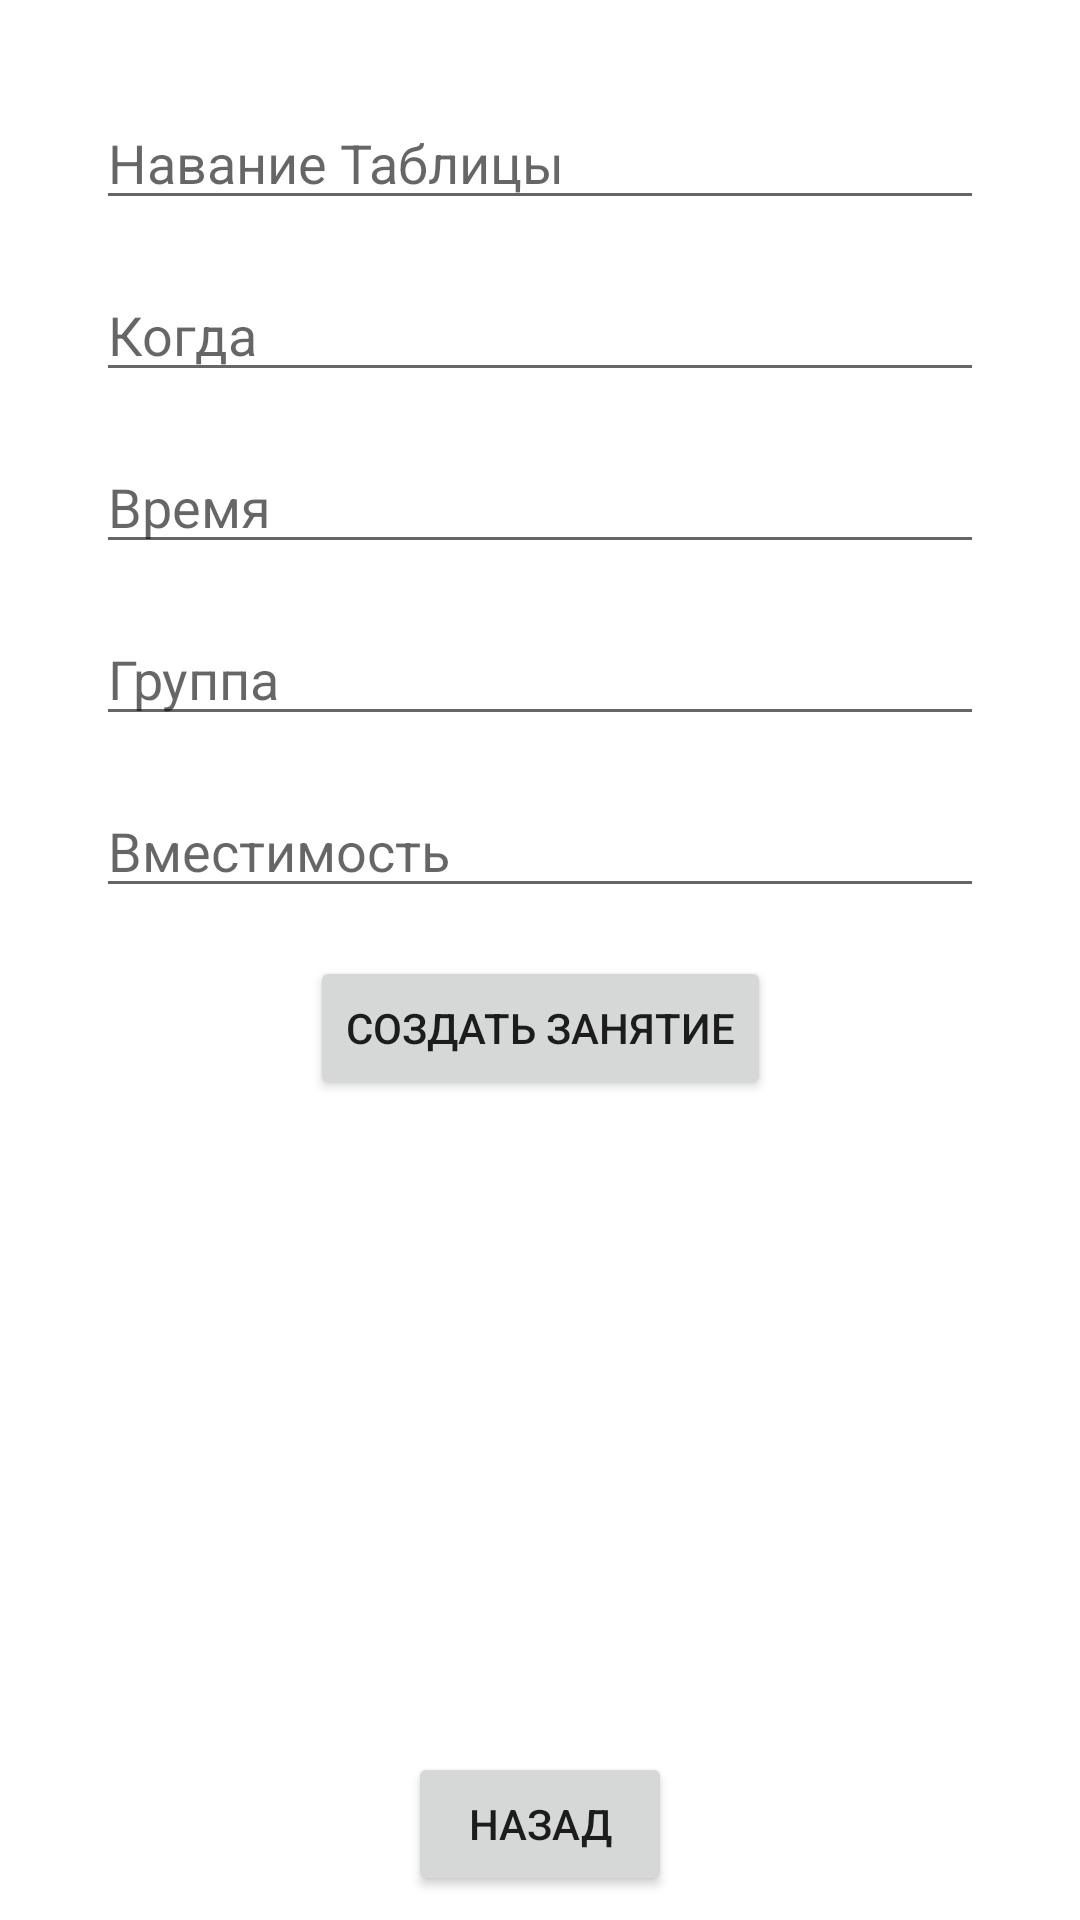

Here is an Android app screen rendered from its layout file. Give the layout XML and the strings, colors and styles it references.
<!-- AndroidManifest.xml: application theme AppTheme -->
<!-- res/layout/activity_create_table.xml -->
<?xml version="1.0" encoding="utf-8"?>
<androidx.constraintlayout.widget.ConstraintLayout
    xmlns:android="http://schemas.android.com/apk/res/android"
    xmlns:app="http://schemas.android.com/apk/res-auto"
    xmlns:tools="http://schemas.android.com/tools"
    android:layout_width="match_parent"
    android:layout_height="match_parent"
    tools:context=".CreateTableActivity">

    <Button
        android:layout_width="wrap_content"
        android:layout_height="wrap_content"
        android:layout_marginBottom="8dp"
        android:text="Назад"
        android:onClick="onClickBack"
        app:layout_constraintBottom_toBottomOf="parent"
        app:layout_constraintEnd_toEndOf="parent"
        app:layout_constraintStart_toStartOf="parent" />

    <EditText
        android:id="@+id/editTextTextPersonName"
        android:layout_width="0dp"
        android:layout_height="wrap_content"
        android:layout_marginStart="32dp"
        android:layout_marginTop="32dp"
        android:layout_marginEnd="32dp"
        android:hint="Навание Таблицы"
        app:layout_constraintEnd_toEndOf="parent"
        app:layout_constraintStart_toStartOf="parent"
        app:layout_constraintTop_toTopOf="parent" />

    <EditText
        android:id="@+id/editTextTextPersonName2"
        android:layout_width="0dp"
        android:layout_height="wrap_content"
        android:layout_marginStart="32dp"
        android:layout_marginTop="16dp"
        android:layout_marginEnd="32dp"
        android:hint="Когда"
        app:layout_constraintEnd_toEndOf="parent"
        app:layout_constraintStart_toStartOf="parent"
        app:layout_constraintTop_toBottomOf="@+id/editTextTextPersonName" />

    <EditText
        android:id="@+id/editTextTextPersonName3"
        android:layout_width="0dp"
        android:layout_height="wrap_content"
        android:layout_marginStart="32dp"
        android:layout_marginTop="16dp"
        android:layout_marginEnd="32dp"
        android:hint="Время"
        app:layout_constraintEnd_toEndOf="parent"
        app:layout_constraintStart_toStartOf="parent"
        app:layout_constraintTop_toBottomOf="@+id/editTextTextPersonName2" />

    <EditText
        android:id="@+id/editTextTextPersonName4"
        android:layout_width="0dp"
        android:layout_height="wrap_content"
        android:layout_marginStart="32dp"
        android:layout_marginTop="16dp"
        android:layout_marginEnd="32dp"
        android:hint="Группа"
        app:layout_constraintEnd_toEndOf="parent"
        app:layout_constraintStart_toStartOf="parent"
        app:layout_constraintTop_toBottomOf="@+id/editTextTextPersonName3" />

    <EditText
        android:id="@+id/editTextTextPersonName6"
        android:layout_width="0dp"
        android:layout_height="wrap_content"
        android:layout_marginStart="32dp"
        android:layout_marginTop="16dp"
        android:layout_marginEnd="32dp"
        android:hint="Вместимость"
        app:layout_constraintEnd_toEndOf="parent"
        app:layout_constraintStart_toStartOf="parent"
        app:layout_constraintTop_toBottomOf="@+id/editTextTextPersonName4" />

    <Button
        android:id="@+id/button4"
        android:layout_width="wrap_content"
        android:layout_height="wrap_content"
        android:layout_marginTop="16dp"
        android:text="Создать занятие"
        app:layout_constraintEnd_toEndOf="parent"
        app:layout_constraintStart_toStartOf="parent"
        app:layout_constraintTop_toBottomOf="@+id/editTextTextPersonName6" />

</androidx.constraintlayout.widget.ConstraintLayout>
<!-- resources referenced by this layout -->
<resources>
  <style name="AppTheme" parent="Theme.MaterialComponents.Light.NoActionBar">
          
          <item name="colorPrimary">@color/colorPrimary</item>
          <item name="colorPrimaryDark">@color/colorPrimaryDark</item>
          <item name="colorAccent">@color/colorAccent</item>
  
          <item name="windowActionBar">false</item>
          <item name="windowNoTitle">true</item>
      </style>
  <color name="colorPrimary">#e7008a</color>
  <color name="colorPrimaryDark">#e7008a</color>
  <color name="colorAccent">#03DAC5</color>
</resources>
